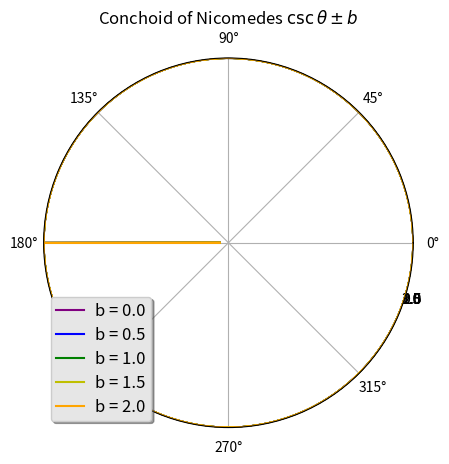

Write the Python code that produced this figure.
#!/usr/bin/env python3

import numpy as np
import matplotlib.pyplot as plt

def conchoid(b):
	theta = np.arange(-np.pi, np.pi, 0.001)
	a = float(b * 0.5)
	r1 = 1.0/np.sin(theta)+a
	r2 = 1.0/np.sin(theta)-a
	gc= colors[b]
	labels = 'b = '+str(a)
	ax.plot(theta, r1, color = gc, label = labels)
	ax.plot(theta, r2, color = gc)
	return

colors = ['purple', 'b', 'g', 'y', 'orange', 'r']
ax = plt.subplot(111, projection='polar')
for b in list(range(5)):
	conchoid(b)
ax.set_rmax(3)
ax.set_rticks([0.5,1,1.5,2,2.5,3])
ax.set_rlabel_position(-20)
ax.grid(True)
ax.set_title(r'Conchoid of Nicomedes $\csc \theta \pm b$')
legend = ax.legend(loc='lower left', shadow=True)
frame = legend.get_frame()
frame.set_facecolor('0.90')
for label in legend.get_texts():
	label.set_fontsize('large')
for label in legend.get_lines():
	label.set_linewidth(1.5)
plt.show()
